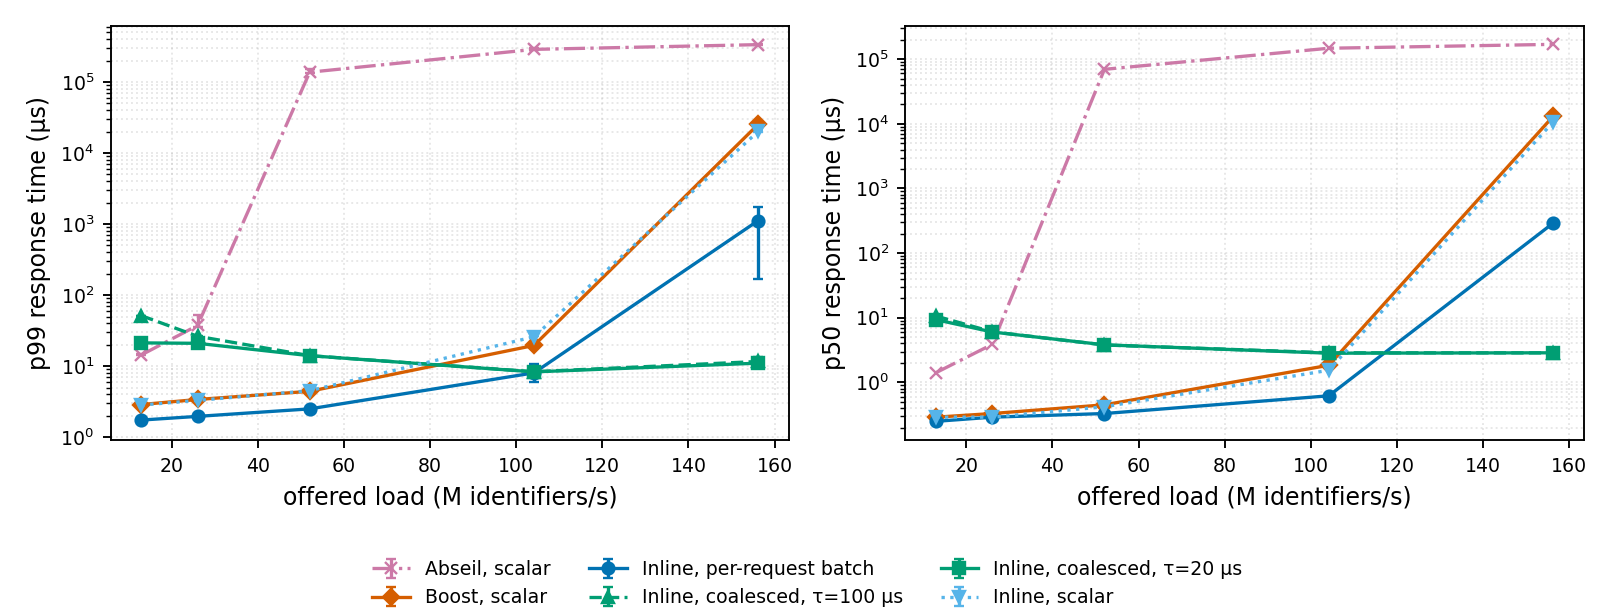

The data file committed next to this chart (first rows):
config, rep, engine, lambda_req_s, tau_us, offered_ids_s, util, p50_us, p95_us, p99_us, p999_us, mean_us, ids_per_s_closed, ids_per_s_closed_req, svc_p50_us, svc_p99_us, svc_max_us, svc_over100us, svc_samples, timer_ns, requests, mean_k, horizon_us
recommender, 0, inline-batch, 250000, 0, 13003362, 0.083, 0.25, 0.96, 1.71, 2.87, 0.36, 146032889, 146032889, 0.25, 1.50, 23.29, 0, 300000, 42, 300000, 52.01, 1200575
recommender, 0, inline-batch, 500000, 0, 26006723, 0.166, 0.29, 1.07, 1.92, 4.20, 0.40, 146032889, 146032889, 0.25, 1.54, 18.38, 0, 300000, 42, 300000, 52.01, 599945
recommender, 0, inline-batch, 1000000, 0, 52013447, 0.341, 0.33, 1.48, 2.64, 56.26, 0.64, 146032889, 146032889, 0.25, 1.58, 119.5, 2, 300000, 42, 300000, 52.01, 299719
recommender, 0, inline-batch, 2000000, 0, 104026893, 0.680, 0.65, 3.74, 10.81, 115, 1.58, 146032889, 146032889, 0.25, 1.62, 129, 2, 300000, 42, 300000, 52.01, 149811
recommender, 0, inline-batch, 3000000, 0, 156040340, 1.000, 289.9, 1724, 1771, 1803, 605.3, 146032889, 146032889, 0.25, 1.54, 131.8, 1, 300000, 42, 300000, 52.01, 101529
recommender, 0, inline-coalesce, 250000, 20, 13003362, 0.063, 9.32, 20.88, 21.25, 21.70, 10.10, 207357296, 146098576, 1.21, 2.71, 17.42, 0, 62989, 42, 300000, 52.01, 1200575
recommender, 0, inline-coalesce, 250000, 100, 13003362, 0.061, 10.55, 37.01, 51.30, 68.57, 13.57, 207357296, 146098576, 1.38, 2.88, 33.54, 0, 49031, 42, 300000, 52.01, 1199890
recommender, 0, inline-coalesce, 500000, 20, 26006723, 0.123, 6.01, 17.84, 20.96, 21.48, 7.21, 207357296, 146098576, 1.38, 2.88, 27.12, 0, 50574, 42, 300000, 52.01, 599439
recommender, 0, inline-coalesce, 500000, 100, 26006723, 0.120, 6.04, 19.18, 26.14, 35.20, 7.50, 207357296, 146098576, 1.38, 2.83, 25.79, 0, 49031, 42, 300000, 52.01, 599241
recommender, 0, inline-coalesce, 1000000, 20, 52013447, 0.243, 3.77, 10.40, 13.93, 18.66, 4.52, 207357296, 146098576, 1.38, 2.88, 41.54, 0, 49035, 42, 300000, 52.01, 299285
recommender, 0, inline-coalesce, 1000000, 100, 52013447, 0.244, 3.79, 10.40, 14.11, 19.37, 4.53, 207357296, 146098576, 1.42, 2.88, 43.71, 0, 49031, 42, 300000, 52.01, 299658
recommender, 0, inline-coalesce, 2000000, 20, 104026893, 0.491, 2.82, 6.11, 8.30, 14.93, 3.15, 207357296, 146098576, 1.42, 2.92, 19.42, 0, 49031, 42, 300000, 52.01, 149615
recommender, 0, inline-coalesce, 2000000, 100, 104026893, 0.516, 2.95, 6.29, 8.40, 13.14, 3.26, 207357296, 146098576, 1.42, 3.38, 17.83, 0, 49031, 42, 300000, 52.01, 149703
recommender, 0, inline-coalesce, 3000000, 20, 156040340, 0.732, 2.82, 6.03, 10.95, 17.49, 3.18, 207357296, 146098576, 1.38, 2.92, 28.21, 0, 49031, 42, 300000, 52.01, 99854
recommender, 0, inline-coalesce, 3000000, 100, 156040340, 0.723, 2.77, 5.73, 10.41, 21.79, 3.12, 207357296, 146098576, 1.38, 2.88, 26.96, 0, 49031, 42, 300000, 52.01, 100173
recommender, 0, inline-sync, 250000, 0, 13003362, 0.101, 0.29, 1.46, 2.83, 5.17, 0.46, 126268705, 126268705, 0.25, 2.42, 41.00, 0, 300000, 42, 300000, 52.01, 1200575
recommender, 0, inline-sync, 500000, 0, 26006723, 0.200, 0.29, 1.71, 3.26, 8.31, 0.53, 126268705, 126268705, 0.25, 2.42, 36.12, 0, 300000, 42, 300000, 52.01, 599945
recommender, 0, inline-sync, 1000000, 0, 52013447, 0.401, 0.42, 2.53, 4.54, 13.24, 0.76, 126268705, 126268705, 0.25, 2.42, 48.79, 0, 300000, 42, 300000, 52.01, 299720
recommender, 0, inline-sync, 2000000, 0, 104026893, 0.812, 1.64, 12.09, 26.86, 63.89, 3.38, 126268705, 126268705, 0.25, 2.46, 42.62, 0, 300000, 42, 300000, 52.01, 149812
recommender, 0, inline-sync, 3000000, 0, 156040340, 1.000, 10626, 19326, 19910, 20126, 10462, 126268705, 126268705, 0.25, 2.42, 49.92, 0, 300000, 42, 300000, 52.01, 119910
recommender, 0, boost, 250000, 0, 13003362, 0.104, 0.29, 1.46, 2.83, 4.76, 0.47, 122793490, 122793490, 0.25, 2.42, 25.88, 0, 300000, 42, 300000, 52.01, 1200575
recommender, 0, boost, 500000, 0, 26006723, 0.213, 0.33, 1.80, 3.44, 11.99, 0.58, 122793490, 122793490, 0.29, 2.50, 43.71, 0, 300000, 42, 300000, 52.01, 599945
recommender, 0, boost, 1000000, 0, 52013447, 0.415, 0.44, 2.55, 4.44, 12.57, 0.78, 122793490, 122793490, 0.25, 2.46, 30.04, 0, 300000, 42, 300000, 52.01, 299719
recommender, 0, boost, 2000000, 0, 104026893, 0.835, 1.85, 10.26, 20.74, 44.17, 3.20, 122793490, 122793490, 0.25, 2.46, 45.29, 0, 300000, 42, 300000, 52.01, 149811
recommender, 0, boost, 3000000, 0, 156040340, 1.000, 12995, 24576, 25638, 25914, 13065, 122793490, 122793490, 0.25, 2.46, 31.54, 0, 300000, 42, 300000, 52.01, 125712
recommender, 0, abseil, 250000, 0, 13003362, 0.363, 1.42, 8.58, 14.39, 22.96, 2.48, 35266173, 35266173, 0.88, 9.25, 49.71, 0, 300000, 42, 300000, 52.01, 1200575
recommender, 0, abseil, 500000, 0, 26006723, 0.730, 3.85, 21.65, 37.42, 85.75, 6.66, 35266173, 35266173, 0.92, 9.25, 47.12, 0, 300000, 42, 300000, 52.01, 599946
recommender, 0, abseil, 1000000, 0, 52013447, 1.000, 69616, 129884, 134819, 136110, 69234, 35266173, 35266173, 0.88, 9.25, 50.33, 0, 300000, 42, 300000, 52.01, 435995
recommender, 0, abseil, 2000000, 0, 104026893, 1.000, 144044, 272712, 283733, 286391, 144135, 35266173, 35266173, 0.88, 9.25, 38.75, 0, 300000, 42, 300000, 52.01, 436509
recommender, 0, abseil, 3000000, 0, 156040340, 1.000, 169444, 320725, 333888, 337023, 169361, 35266173, 35266173, 0.88, 9.29, 47.75, 0, 300000, 42, 300000, 52.01, 437141
recommender, 1, inline-batch, 250000, 0, 13018342, 0.084, 0.25, 0.96, 1.75, 3.54, 0.37, 144114261, 144114261, 0.25, 1.54, 30.67, 0, 300000, 42, 300000, 52.07, 1199635
recommender, 1, inline-batch, 500000, 0, 26036683, 0.166, 0.29, 1.08, 1.96, 7.49, 0.40, 144114261, 144114261, 0.25, 1.50, 26.46, 0, 300000, 42, 300000, 52.07, 600712
recommender, 1, inline-batch, 1000000, 0, 52073367, 0.334, 0.33, 1.40, 2.42, 10.33, 0.51, 144114261, 144114261, 0.25, 1.50, 37.00, 0, 300000, 42, 300000, 52.07, 299761
recommender, 1, inline-batch, 2000000, 0, 104146733, 0.668, 0.62, 3.04, 6.32, 13.02, 1.01, 144114261, 144114261, 0.25, 1.54, 18.04, 0, 300000, 42, 300000, 52.07, 149780
recommender, 1, inline-batch, 3000000, 0, 156220100, 0.998, 114.4, 243, 259, 276, 120.7, 144114261, 144114261, 0.25, 1.54, 44.12, 0, 300000, 42, 300000, 52.07, 100235
recommender, 1, inline-coalesce, 250000, 20, 13018342, 0.062, 9.34, 20.83, 21.21, 21.74, 10.10, 209817909, 147238433, 1.17, 2.67, 37.46, 0, 62974, 42, 300000, 52.07, 1199635
recommender, 1, inline-coalesce, 250000, 100, 13018342, 0.064, 10.73, 37.14, 51.38, 70.04, 13.70, 209817909, 147238433, 1.42, 3.46, 132.7, 3, 48928, 42, 300000, 52.07, 1201421
recommender, 1, inline-coalesce, 500000, 20, 26036683, 0.122, 6.01, 17.86, 20.96, 21.46, 7.22, 209817909, 147238433, 1.38, 2.88, 24.42, 0, 50478, 42, 300000, 52.07, 599519
recommender, 1, inline-coalesce, 500000, 100, 26036683, 0.122, 6.04, 19.25, 26.37, 36.39, 7.54, 209817909, 147238433, 1.38, 2.96, 69.58, 0, 48928, 42, 300000, 52.07, 599110
recommender, 1, inline-coalesce, 1000000, 20, 52073367, 0.242, 3.78, 10.43, 14.03, 18.89, 4.53, 209817909, 147238433, 1.38, 2.92, 28.12, 0, 48937, 42, 300000, 52.07, 300351
recommender, 1, inline-coalesce, 1000000, 100, 52073367, 0.243, 3.79, 10.48, 14.12, 19.38, 4.55, 209817909, 147238433, 1.42, 2.96, 44.04, 0, 48928, 42, 300000, 52.07, 300959
recommender, 1, inline-coalesce, 2000000, 20, 104146733, 0.491, 2.83, 6.22, 8.78, 17.40, 3.19, 209817909, 147238433, 1.42, 3.00, 30.83, 0, 48928, 42, 300000, 52.07, 149832
recommender, 1, inline-coalesce, 2000000, 100, 104146733, 0.498, 2.87, 6.15, 8.34, 14.66, 3.19, 209817909, 147238433, 1.42, 3.00, 21.25, 0, 48928, 42, 300000, 52.07, 149919
recommender, 1, inline-coalesce, 3000000, 20, 156220100, 0.735, 2.85, 6.05, 11.01, 18.62, 3.22, 209817909, 147238433, 1.42, 2.96, 23.67, 0, 48928, 42, 300000, 52.07, 100287
recommender, 1, inline-coalesce, 3000000, 100, 156220100, 0.735, 2.84, 6.19, 12.19, 19.19, 3.25, 209817909, 147238433, 1.42, 2.96, 26.58, 0, 48928, 42, 300000, 52.07, 100108
recommender, 1, inline-sync, 250000, 0, 13018342, 0.101, 0.29, 1.46, 2.83, 4.77, 0.46, 127049528, 127049528, 0.25, 2.42, 41.50, 0, 300000, 42, 300000, 52.07, 1199635
recommender, 1, inline-sync, 500000, 0, 26036683, 0.200, 0.29, 1.71, 3.28, 7.17, 0.53, 127049528, 127049528, 0.25, 2.42, 43.71, 0, 300000, 42, 300000, 52.07, 600714
recommender, 1, inline-sync, 1000000, 0, 52073367, 0.401, 0.42, 2.51, 4.50, 13.01, 0.76, 127049528, 127049528, 0.25, 2.42, 46.00, 0, 300000, 42, 300000, 52.07, 299762
recommender, 1, inline-sync, 2000000, 0, 104146733, 0.804, 1.54, 10.17, 21.78, 73.17, 3.03, 127049528, 127049528, 0.25, 2.42, 34.79, 0, 300000, 42, 300000, 52.07, 149781
recommender, 1, inline-sync, 3000000, 0, 156220100, 1.000, 10191, 19244, 20253, 20463, 10187, 127049528, 127049528, 0.25, 2.42, 40.79, 0, 300000, 42, 300000, 52.07, 120606
recommender, 1, boost, 250000, 0, 13018342, 0.104, 0.29, 1.47, 2.88, 4.87, 0.48, 122302386, 122302386, 0.25, 2.46, 43.21, 0, 300000, 42, 300000, 52.07, 1199635
recommender, 1, boost, 500000, 0, 26036683, 0.208, 0.33, 1.75, 3.33, 6.85, 0.55, 122302386, 122302386, 0.25, 2.46, 44.50, 0, 300000, 42, 300000, 52.07, 600714
recommender, 1, boost, 1000000, 0, 52073367, 0.430, 0.46, 2.71, 4.64, 20.37, 0.84, 122302386, 122302386, 0.29, 2.50, 47.92, 0, 300000, 42, 300000, 52.07, 299762
recommender, 1, boost, 2000000, 0, 104146733, 0.839, 1.90, 10.60, 19.28, 36.25, 3.21, 122302386, 122302386, 0.25, 2.46, 21.33, 0, 300000, 42, 300000, 52.07, 149781
recommender, 1, boost, 3000000, 0, 156220100, 1.000, 13509, 24486, 25494, 25788, 13293, 122302386, 122302386, 0.25, 2.46, 48.88, 0, 300000, 42, 300000, 52.07, 125936
recommender, 1, abseil, 250000, 0, 13018342, 0.364, 1.42, 8.62, 14.41, 22.24, 2.48, 34091824, 34091824, 0.88, 9.25, 47.38, 0, 300000, 42, 300000, 52.07, 1199640
recommender, 1, abseil, 500000, 0, 26036683, 0.730, 3.85, 21.46, 36.11, 60.86, 6.53, 34091824, 34091824, 0.88, 9.29, 42.96, 0, 300000, 42, 300000, 52.07, 600729
recommender, 1, abseil, 1000000, 0, 52073367, 1.000, 69616, 131618, 137325, 138693, 69332, 34091824, 34091824, 0.92, 9.29, 44.83, 0, 300000, 42, 300000, 52.07, 438557
recommender, 1, abseil, 2000000, 0, 104146733, 1.000, 144359, 274130, 286039, 288787, 144163, 34091824, 34091824, 0.92, 9.29, 67.79, 0, 300000, 42, 300000, 52.07, 438836
recommender, 1, abseil, 3000000, 0, 156220100, 1.000, 169234, 320344, 334079, 337304, 168764, 34091824, 34091824, 0.88, 9.25, 32.92, 0, 300000, 42, 300000, 52.07, 437760
... 90 more rows
